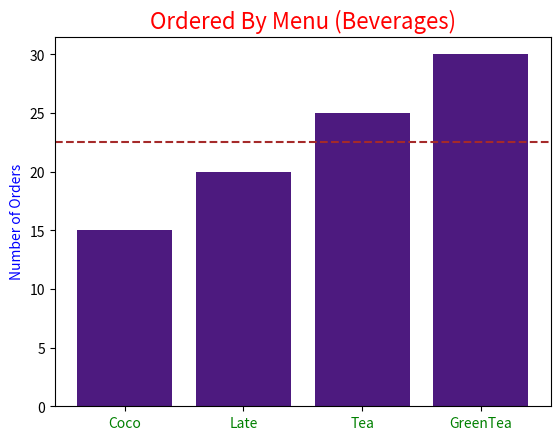

Recreate this plot in Python.
import matplotlib.pyplot as plt

def bar_graph():

    x = range(4)
    y = (15, 20, 25, 30)
    avg = sum(y) / 4

    # insert title graph
    plt.title("Ordered By Menu (Beverages)", color = "red", fontsize = 16)

    # inset detail of each bar
    xTicks = ["Coco", "Late", "Tea", "Green" "Tea"]
    plt.xticks(x, xTicks, color = "green")

    # insert label to axis
    plt.ylabel("Number of Orders", color = "blue")

    # insert line 
    plt.axhline(avg, color = "brown", linestyle = "--")

    # plot graph
    plt.bar(x, y, color = "#4d1a7f")
    plt.show()

if __name__ == "__main__":
    bar_graph()